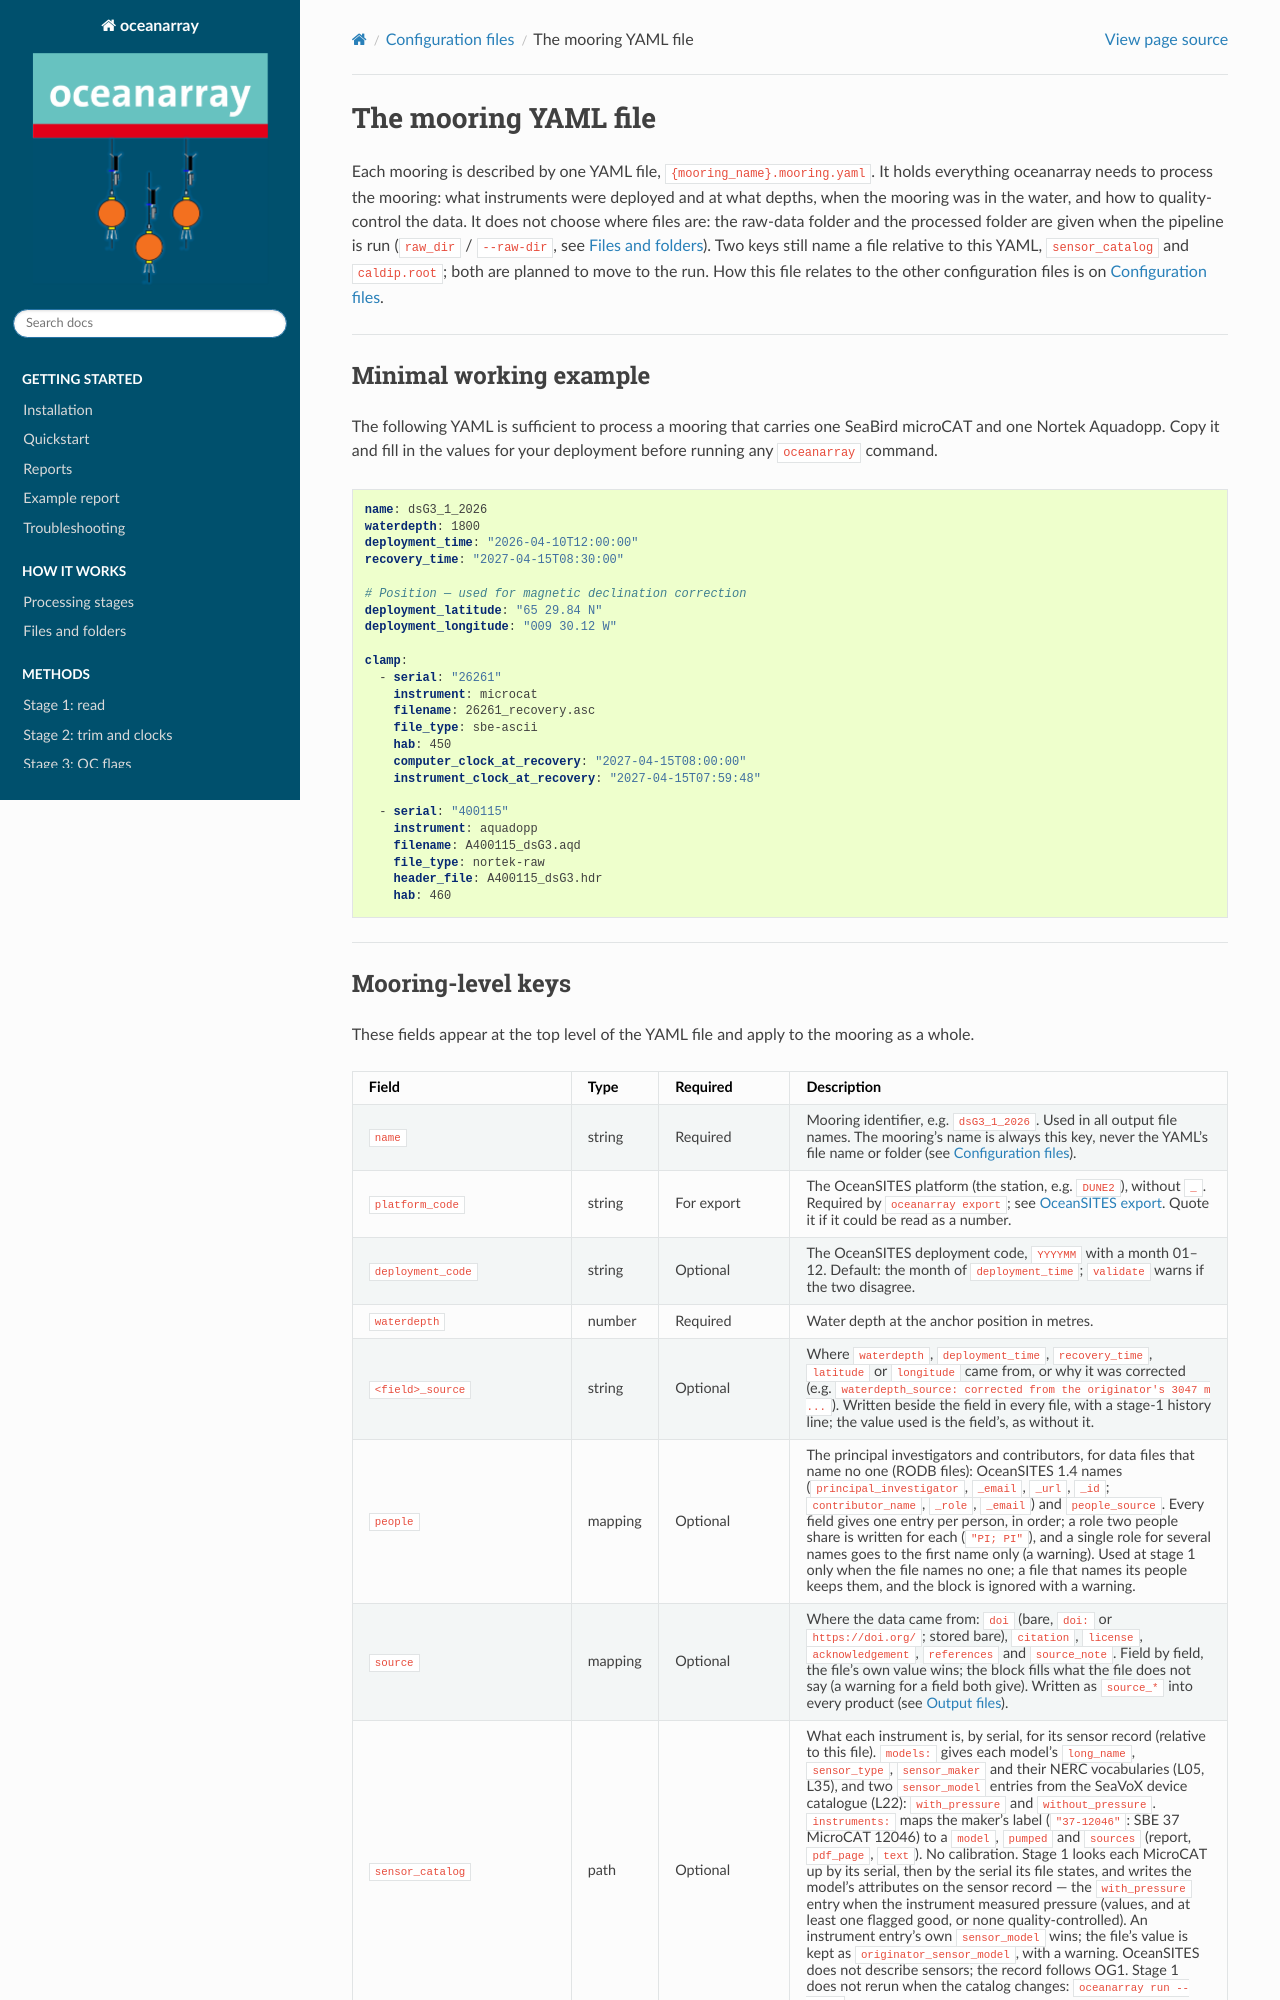

repository: eleanorfrajka/oceanarray · page: yaml_configuration.html · generator: sphinx

.. _yaml_configuration:

=====================
The mooring YAML file
=====================

Each mooring is described by one YAML file, ``{mooring_name}.mooring.yaml``. It
holds everything oceanarray needs to process the mooring: what instruments were
deployed and at what depths, when the mooring was in the water, and how to
quality-control the data. It does not choose where files are: the raw-data
folder and the processed folder are given when the pipeline is run
(``raw_dir`` / ``--raw-dir``, see :doc:`files`). Two keys still name a file
relative to this YAML, ``sensor_catalog`` and ``caldip.root``; both are planned to
move to the run. How this file relates to the
other configuration files is on :doc:`configuration_files`.

----

Minimal working example
-----------------------

The following YAML is sufficient to process a mooring that carries one
SeaBird microCAT and one Nortek Aquadopp.  Copy it and fill in the values
for your deployment before running any ``oceanarray`` command.

.. code-block:: yaml

   name: dsG3_1_2026
   waterdepth: 1800
   deployment_time: "2026-04-10T12:00:00"
   recovery_time: "2027-04-15T08:30:00"

   # Position — used for magnetic declination correction
   deployment_latitude: "65 29.84 N"
   deployment_longitude: "009 30.12 W"

   clamp:
     - serial: "26261"
       instrument: microcat
       filename: 26261_recovery.asc
       file_type: sbe-ascii
       hab: 450
       computer_clock_at_recovery: "2027-04-15T08:00:00"
       instrument_clock_at_recovery: "2027-04-15T07:59:48"

     - serial: "400115"
       instrument: aquadopp
       filename: A400115_dsG3.aqd
       file_type: nortek-raw
       header_file: A400115_dsG3.hdr
       hab: 460

----
